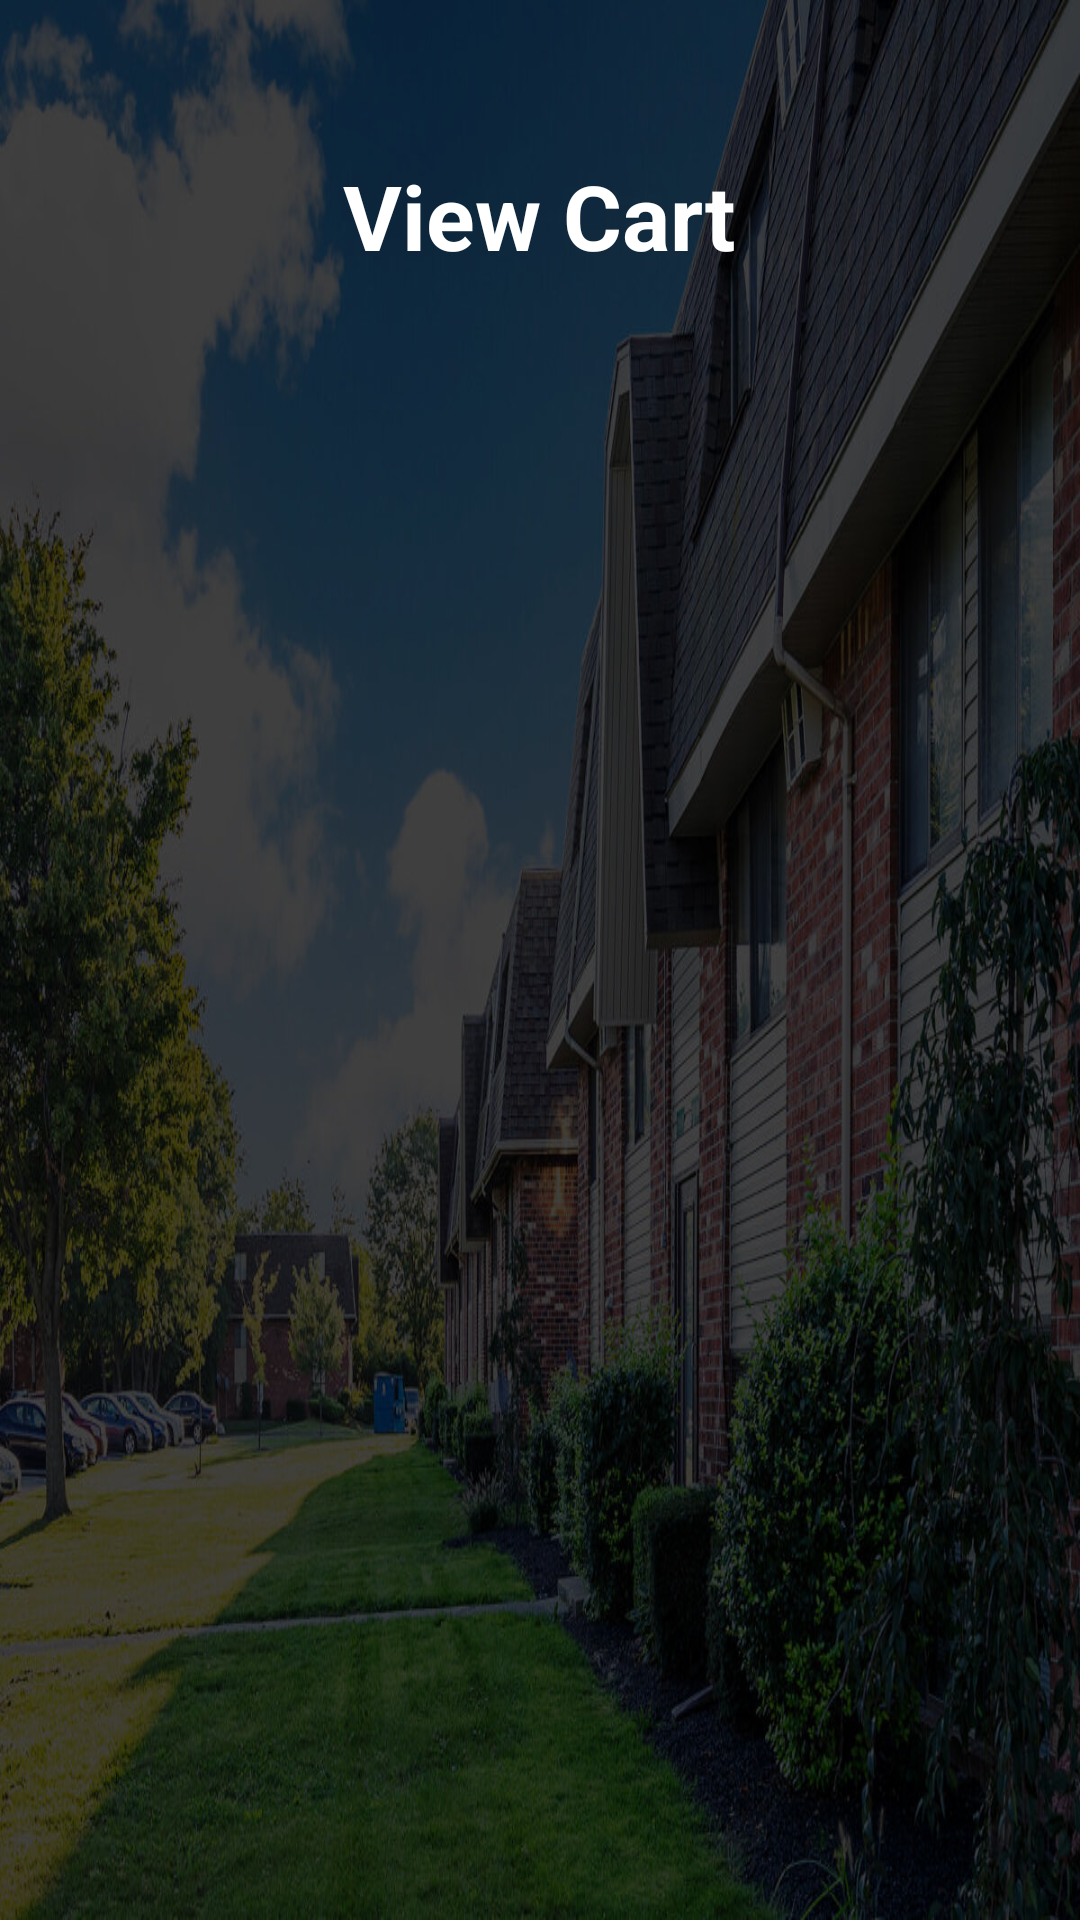

Produce the Android XML layout that renders to this screen, including the resource entries it uses.
<!-- AndroidManifest.xml: application theme Theme.Apartmentmanagement -->
<!-- res/layout/activity_viewcart.xml -->
<?xml version="1.0" encoding="utf-8"?>
<LinearLayout xmlns:android="http://schemas.android.com/apk/res/android"
    xmlns:app="http://schemas.android.com/apk/res-auto"
    xmlns:tools="http://schemas.android.com/tools"
    android:layout_width="match_parent"
    android:layout_height="match_parent"
    android:gravity="center"
    android:background="@drawable/image2"
    android:orientation="vertical"
    tools:context=".Viewcart">

    <TextView
        android:id="@+id/textView6"
        android:layout_width="wrap_content"
        android:layout_height="wrap_content"
        android:text="View Cart"
        android:textColor="#ffff"
        android:textSize="30dp"
        android:textStyle="bold"
        tools:layout_editor_absoluteX="217dp"
        tools:layout_editor_absoluteY="214dp" />

    <ListView
        android:id="@+id/list"
        android:layout_width="409dp"
        android:layout_height="496dp"
        android:layout_marginLeft="20dp"
        app:layout_constraintEnd_toEndOf="parent"
        app:layout_constraintStart_toStartOf="parent"
        tools:layout_editor_absoluteY="234dp" />
</LinearLayout>
<!-- resources referenced by this layout -->
<resources>
  <!-- drawable image2: jpg bitmap (drawable, 213426 bytes) -->
  <style name="Theme.Apartmentmanagement" parent="Theme.MaterialComponents.DayNight.DarkActionBar">
          
          <item name="colorPrimary">@color/purple_500</item>
          <item name="colorPrimaryVariant">@color/purple_700</item>
          <item name="colorOnPrimary">@color/white</item>
          
          <item name="colorSecondary">@color/teal_200</item>
          <item name="colorSecondaryVariant">@color/teal_700</item>
          <item name="colorOnSecondary">@color/black</item>
          
          <item name="android:statusBarColor" tools:targetApi="l">?attr/colorPrimaryVariant</item>
          
      </style>
  <color name="purple_500">#090A0B</color>
  <color name="purple_700">#D7E0E4</color>
  <color name="white">#FFFFFFFF</color>
  <color name="teal_200">#FF03DAC5</color>
  <color name="teal_700">#FF018786</color>
  <color name="black">#FF000000</color>
</resources>
